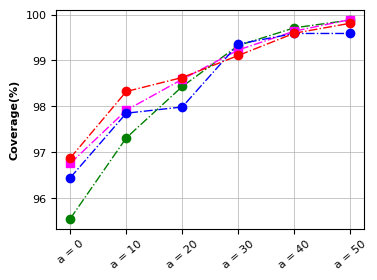
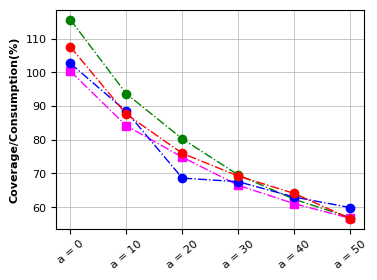

Python code for these plots, in order:
# -*- coding: utf-8 -*-
# @Time    : 2022/9/25 21:37
# @Author  : Ronchy_LU
# @Email   : rongqi1949@gmail.com
# @File    : plot分布概率_双y轴.py
# @Software: PyCharm

import matplotlib.pyplot as plt
import numpy as np
x_axis = [0,10,20,30,40,50]


####Ridge
#覆盖率
Ridge_ratio1 = [95.55421686746988, 97.3132530120482, 98.43373493975903, 99.32530120481927, 99.71084337349397, 99.87951807228916]
#覆盖率/资源消耗
Ridge_ratio2 = [115.6965008711015, 93.68862982293547, 80.27277835622324, 69.5511090297586, 62.332383160401854, 56.9030891173703]

####MLP
#覆盖率
MLP_ratio1 = [96.75903614457832, 97.91566265060241, 98.59036144578313, 99.2289156626506, 99.63855421686748, 99.89156626506023]
#覆盖率/资源消耗
MLP_ratio2 = [100.37537204423894, 84.16013904560842, 74.8471189628427, 66.46410007304084, 61.027273788372, 56.66829631587166]

####RF
#覆盖率
RF_ratio1 = [96.44578313253011, 97.85140562248996, 97.9871485943775, 99.3574297188755, 99.58835341365462, 99.58835341365462]
#覆盖率/资源消耗
RF_ratio2 = [102.69299907051787, 88.42285758227474, 68.61459536777245, 67.54643107746972, 62.990817572060834, 59.85939237640785]


####GP
#覆盖率
GP_ratio1 = [96.87469879518073, 98.32409638554217, 98.6289156626506, 99.10843373493977, 99.59349397590361, 99.81084337349397]
#覆盖率/资源消耗
GP_ratio2 = [107.64078403164899, 87.61099349474576, 75.97724598531678, 69.22742656017328, 64.05468880128811, 56.58034165057797]



###Settings*******************************************************************************
#设置x轴标签
name_list = ['a = 0','a = 10','a = 20','a = 30','a = 40','a = 50']
#set marker，line.
markersize = 6
linestyle = '-.'
linewidth = 1
lablesize = 8 #设置坐标数字(字母)大小
font = {
        'weight' : 'bold',
        'size'   : 8}

legend_fontsize={ 'size': 7}

figsize = (4,3)
dpi = 150 #sci要求 300以上

grid_linewidth = 0.5 #网格线宽度


#******************************************************************************************
plt.rcParams['figure.figsize'] = figsize
plt.rcParams['font.sans-serif'] = ['Arial']

x_ax = range(1, len(Ridge_ratio1) + 1)


#plot
# fig = plt.figure(1,dpi =dpi)
# ax1 = fig.add_subplot(111)
#
#
# ax1.plot(x_ax, Ridge_ratio1, color="green", marker='o', markersize = markersize, linestyle=linestyle, linewidth=linewidth, label="Ridge")
# ax1.plot(x_ax, MLP_ratio1, color="magenta", marker='s', markersize = markersize, linestyle=linestyle, linewidth=linewidth, label="Ridge")
# ax1.plot(x_ax, RF_ratio1, color="blue", marker='o', markersize = markersize, linestyle=linestyle, linewidth=linewidth, label="Ridge")
# ax1.plot(x_ax, GP_ratio1, color="red", marker='o', markersize = markersize, linestyle=linestyle, linewidth=linewidth, label="Ridge")
# ax1.set_ylabel('Coverage(%)',font)
#
#
# ax2 = ax1.twinx()
# ax2.plot(x_ax, Ridge_ratio2, color="green", marker='o', markersize = markersize, linestyle=linestyle, linewidth=linewidth, label="Ridge")
# ax2.plot(x_ax, MLP_ratio2, color="magenta", marker='s', markersize = markersize, linestyle=linestyle, linewidth=linewidth, label="Ridge")
# ax2.plot(x_ax, RF_ratio2, color="blue", marker='^', markersize = markersize, linestyle=linestyle, linewidth=linewidth, label="Ridge")
# ax2.plot(x_ax, GP_ratio2, color="red", marker='*', markersize = markersize, linestyle=linestyle, linewidth=linewidth, label="Ridge")
# ax2.set_ylabel('Coverage/Consumption(%)',font)
#
# # plt.title('Ridge')
# plt.xticks(x_ax,name_list,rotation=40)
# plt.tick_params(labelsize=lablesize) #刻度字体大小10
# plt.show()




fig = plt.figure(1,dpi =dpi)

plt.plot(x_ax, Ridge_ratio1, color="green", marker='o', markersize = markersize, linestyle=linestyle, linewidth=linewidth, label="Ridge")
plt.plot(x_ax, MLP_ratio1, color="magenta", marker='s', markersize = markersize, linestyle=linestyle, linewidth=linewidth, label="Ridge")
plt.plot(x_ax, RF_ratio1, color="blue", marker='o', markersize = markersize, linestyle=linestyle, linewidth=linewidth, label="Ridge")
plt.plot(x_ax, GP_ratio1, color="red", marker='o', markersize = markersize, linestyle=linestyle, linewidth=linewidth, label="Ridge")

plt.ylabel('Coverage(%)',font)   # set ystick label
# plt.xlabel('', font)  # set xstck label

plt.xticks(x_ax,name_list,rotation=40)
plt.tick_params(labelsize=lablesize) #刻度字体大小10
plt.gcf().subplots_adjust(top=0.93,
bottom=0.2,
left=0.18,
right=0.95,
hspace=0.2,
wspace=0.2)
plt.grid(linewidth = grid_linewidth)

plt.show()


fig = plt.figure(2,dpi =dpi)

plt.plot(x_ax, Ridge_ratio2, color="green", marker='o', markersize = markersize, linestyle=linestyle, linewidth=linewidth, label="Ridge")
plt.plot(x_ax, MLP_ratio2, color="magenta", marker='s', markersize = markersize, linestyle=linestyle, linewidth=linewidth, label="Ridge")
plt.plot(x_ax, RF_ratio2, color="blue", marker='o', markersize = markersize, linestyle=linestyle, linewidth=linewidth, label="Ridge")
plt.plot(x_ax, GP_ratio2, color="red", marker='o', markersize = markersize, linestyle=linestyle, linewidth=linewidth, label="Ridge")

plt.ylabel('Coverage/Consumption(%)',font)   # set ystick label
# plt.xlabel('', font)  # set xstck label

plt.xticks(x_ax,name_list,rotation=40)
plt.tick_params(labelsize=lablesize) #刻度字体大小10
plt.gcf().subplots_adjust(top=0.93,
bottom=0.2,
left=0.18,
right=0.95,
hspace=0.2,
wspace=0.2)
plt.grid(linewidth = grid_linewidth)

plt.show()